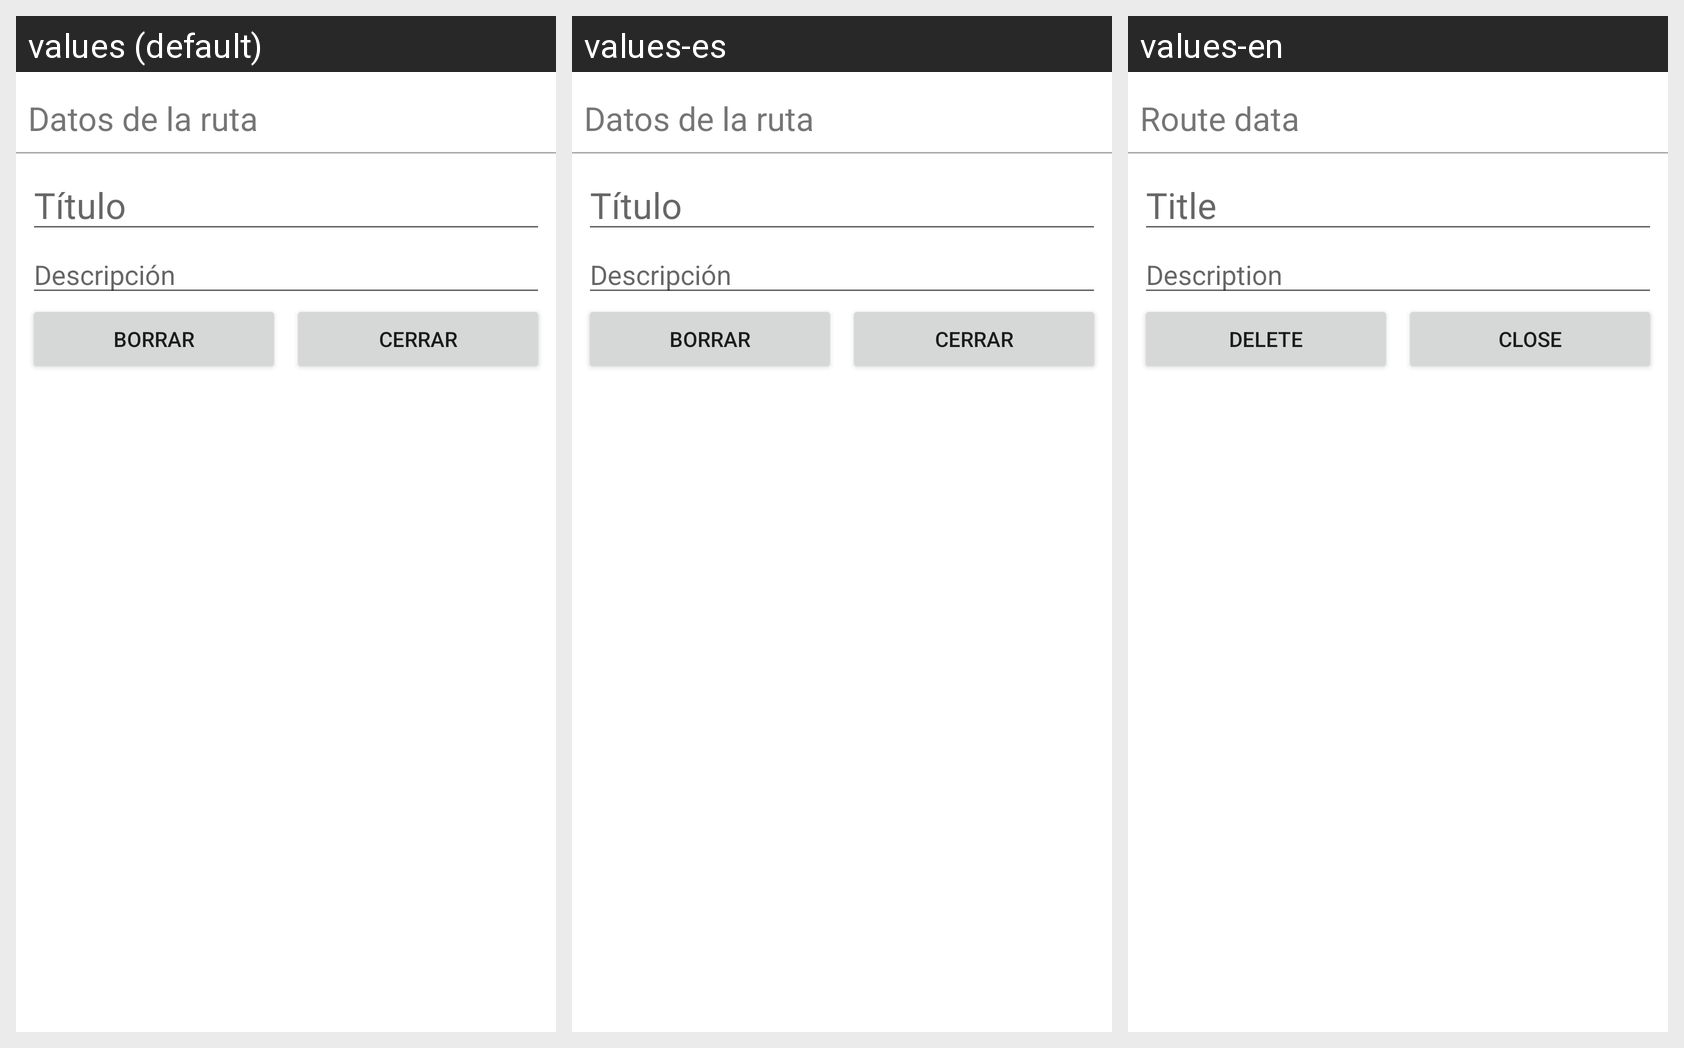

The same Android screen rendered under several of its app's locales, left to right. List the strings drawn on it with the default value and each locale's translation.
Android screen res/layout/popup_route.xml rendered under 3 locales, left to right: values (default), values-es, values-en. Device: Nexus 5 (rendered at 1080×1920; each locale shown at half size, 540×960, under a caption strip naming it); theme Theme.Jeva.
Strings drawn on this screen, with the default value and each locale's value (text and hints the layout hard-codes, and strings that could not be matched under every locale, appear in the picture but are not listed):

popUpRouteRouteTitle
  values: Datos de la ruta
  values-es: Datos de la ruta
  values-en: Route data

titulo
  values: Título
  values-es: Título
  values-en: Title

descripcion
  values: Descripción
  values-es: Descripción
  values-en: Description

delete
  values: BORRAR
  values-es: BORRAR
  values-en: DELETE

close
  values: CERRAR
  values-es: CERRAR
  values-en: CLOSE
